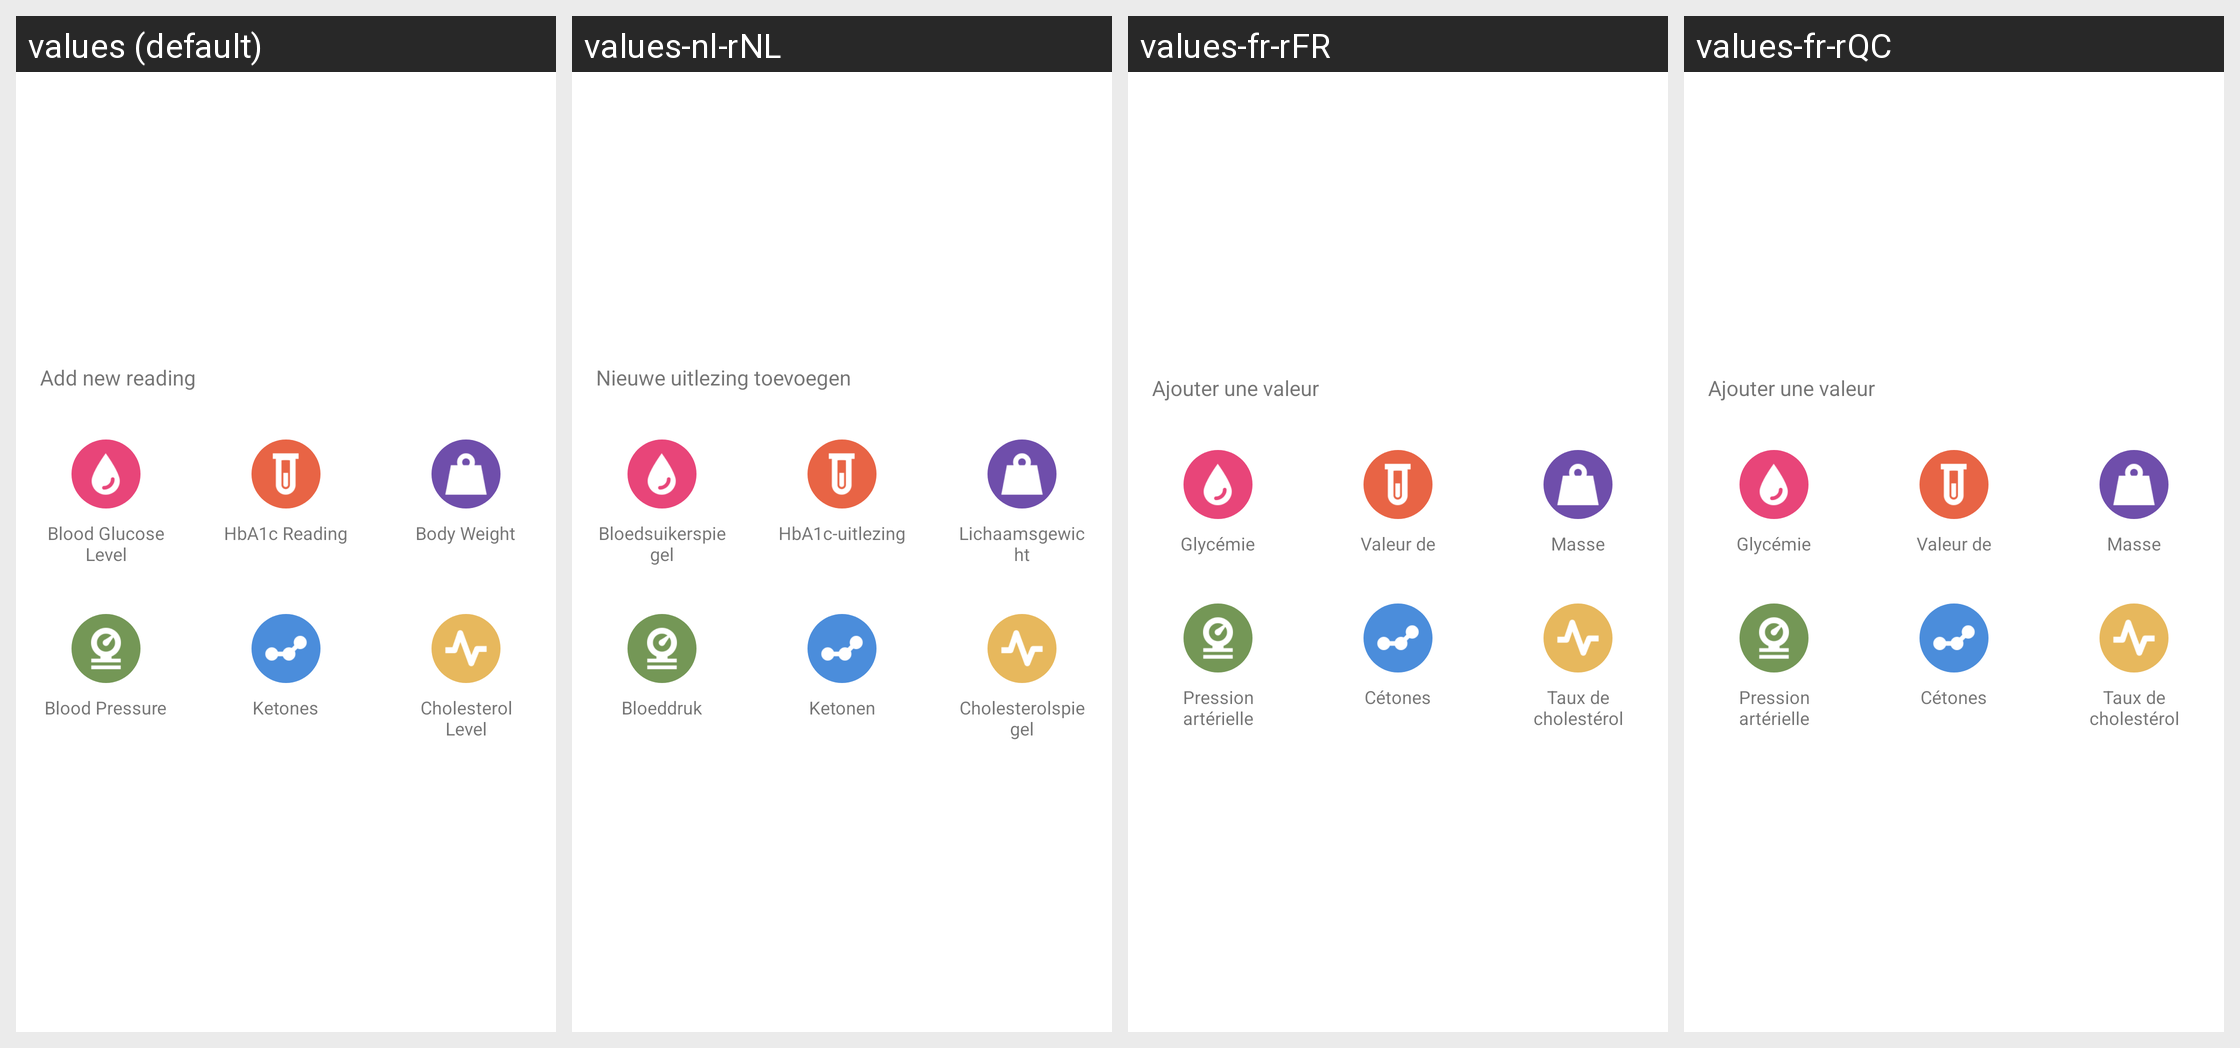

Locale-by-locale string values for the Android screen shown in this grid:
Android screen res/layout/fragment_add_bottom_dialog.xml rendered under 4 locales, left to right: values (default), values-nl-rNL, values-fr-rFR, values-fr-rQC. Device: Nexus 5 (rendered at 1080×1920; each locale shown at half size, 540×960, under a caption strip naming it); theme GlucosioTheme.
Other locales in the repository, not shown: values-ae-rIR, values-ar, values-ar-rSA, values-ast-rES, values-az, values-az-rAZ, values-bg, values-bg-rBG, values-bn, values-bn-rBD, values-bn-rIN, values-br-rFR, values-bs, values-bs-rBA, values-ca, values-ca-rES, values-ce-rCE, values-cr, values-cs, values-cs-rCZ, values-da-rDK, values-de, values-de-rDE, values-en, values-en-rGB, values-en-rPT, values-en-rUS, values-eo-rUY, values-es-rCL, values-es-rCO, values-es-rDO, values-es-rES, values-es-rMX, values-es-rVE, values-fa-rAF, values-fa-rIR, values-fi, values-fi-rFI, values-fil-rPH, values-fr, values-fy, values-fy-rNL, values-ga-rIE, values-gl-rES, values-gu, values-gu-rIN, values-haw-rUS, values-hi, values-hi-rIN, values-hr-rHR, values-in-rID, values-it, values-it-rIT, values-iw-rIL, values-ja-rJP, values-ka-rGE, values-kk-rKZ, values-kn-rIN, values-ko-rKR, values-lb-rLU, values-lg-rUG, values-lo-rLA, values-mk-rMK, values-ml-rIN, values-mr-rIN, values-my-rMM, values-ne-rNP, values-nl, values-oc-rFR, values-os-rSE, values-pa-rIN, values-pa-rPK, values-pam-rPH, values-pl-rPL, values-pt-rBR, values-ro, values-ro-rRO, values-ru, values-ru-rRU, values-rw-rRW, values-sat-rIN, values-sco-rGB, values-sk, values-sk-rSK, values-sl, values-sl-rSI, values-sq-rAL, values-sv, values-sv-rFI, values-sv-rSE, values-sw, values-sw-rKE, values-sw-rTZ, values-ta-rIN, values-th, values-th-rTH, values-tl, values-tl-rPH, values-tr, values-tr-rTR, values-tt-rRU, values-tzl, values-uk-rUA, values-vi, values-vi-rVN, values-vls-rBE, values-zh-rCN, values-zh-rTW.
Strings drawn on this screen, with the default value and each locale's value (text and hints the layout hard-codes, and strings that could not be matched under every locale, appear in the picture but are not listed):

activity_main_add_new_reading
  values: Add new reading
  values-nl-rNL: Nieuwe uitlezing toevoegen
  values-fr-rFR: Ajouter une valeur
  values-fr-rQC: Ajouter une valeur

fab_glucose
  values: Blood Glucose Level
  values-nl-rNL: Bloedsuiker­spiegel
  values-fr-rFR: Glycémie
  values-fr-rQC: Glycémie

fab_HB1AC
  values: HbA1c Reading
  values-nl-rNL: HbA1c-uitlezing
  values-fr-rFR: Valeur de l'Hb1Ac
  values-fr-rQC: Valeur de l'Hb1Ac

fab_weight
  values: Body Weight
  values-nl-rNL: Lichaams­gewicht
  values-fr-rFR: Masse corporelle
  values-fr-rQC: Masse corporelle

fab_pressure
  values: Blood Pressure
  values-nl-rNL: Bloeddruk
  values-fr-rFR: Pression artérielle
  values-fr-rQC: Pression artérielle

fab_ketones
  values: Ketones
  values-nl-rNL: Ketonen
  values-fr-rFR: Cétones
  values-fr-rQC: Cétones

fab_cholesterol
  values: Cholesterol Level
  values-nl-rNL: Cholesterol­spiegel
  values-fr-rFR: Taux de cholestérol
  values-fr-rQC: Taux de cholestérol
